Run: headless pygame with SDL's dummy video driver; simulated clock (each Clock.tick advances the game by its frame time, no real sleeping); random seed 0; keys injected as events and as key.get_pressed() state; no mouse input.
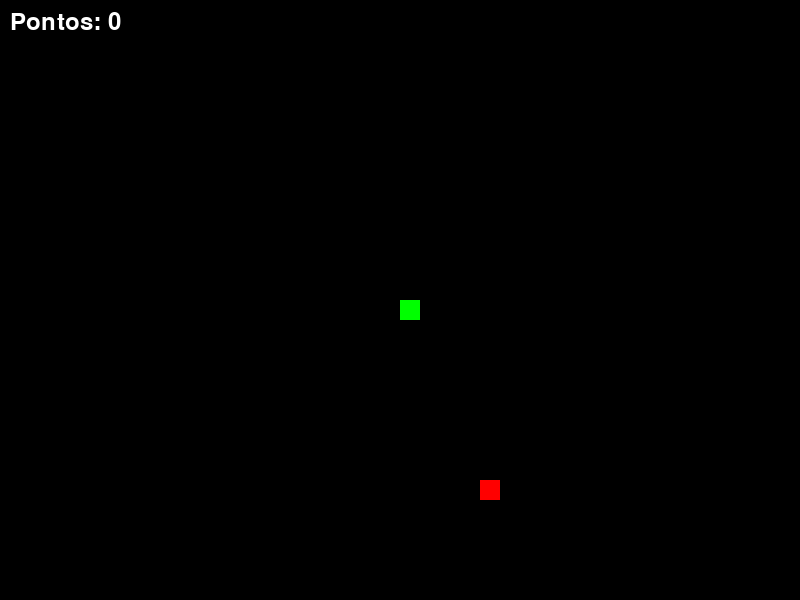
Frame 1 of 2 · flips 1–60 · no input
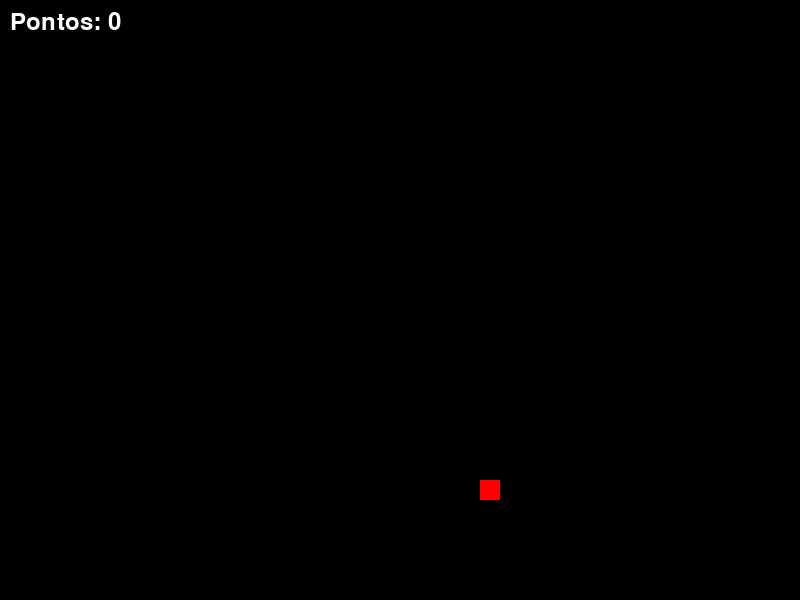
Frame 2 of 2 · flips 61–180 · tapped SPACE, RETURN · held RIGHT (→), D (game ended)

The pygame program that drew these frames:

import pygame
import random

pygame.init()

# Tamanho da tela
largura = 800
altura = 600

tela = pygame.display.set_mode((largura, altura))
pygame.display.set_caption("Cobrinha Completa")

# Cores
PRETO = (0, 0, 0)
VERDE = (0, 255, 0)
VERMELHO = (255, 0, 0)
BRANCO = (255, 255, 255)

# Relógio
clock = pygame.time.Clock()

# Cobrinha
x = 400
y = 300

velocidade_x = 0
velocidade_y = 0

tamanho = 20

# Comida
comida_x = random.randrange(0, largura - tamanho, tamanho)
comida_y = random.randrange(0, altura - tamanho, tamanho)

# Pontos
pontos = 0

# Fonte
fonte = pygame.font.SysFont(None, 35)

rodando = True

while rodando:

    for evento in pygame.event.get():
        if evento.type == pygame.QUIT:
            rodando = False

        if evento.type == pygame.KEYDOWN:
            if evento.key == pygame.K_LEFT:
                velocidade_x = -20
                velocidade_y = 0

            if evento.key == pygame.K_RIGHT:
                velocidade_x = 20
                velocidade_y = 0

            if evento.key == pygame.K_UP:
                velocidade_x = 0
                velocidade_y = -20

            if evento.key == pygame.K_DOWN:
                velocidade_x = 0
                velocidade_y = 20

    x += velocidade_x
    y += velocidade_y

    # Game Over ao sair da tela
    if x < 0 or x >= largura or y < 0 or y >= altura:
        rodando = False

    # Comer comida
    if x == comida_x and y == comida_y:
        pontos += 1

        comida_x = random.randrange(0, largura - tamanho, tamanho)
        comida_y = random.randrange(0, altura - tamanho, tamanho)

    tela.fill(PRETO)

    # Comida
    pygame.draw.rect(
        tela,
        VERMELHO,
        [comida_x, comida_y, tamanho, tamanho]
    )

    # Cobrinha
    pygame.draw.rect(
        tela,
        VERDE,
        [x, y, tamanho, tamanho]
    )

    # Pontuação
    texto = fonte.render(
        f"Pontos: {pontos}",
        True,
        BRANCO
    )

    tela.blit(texto, (10, 10))

    pygame.display.update()
    clock.tick(10)

pygame.quit()
